Image classification data set "plates" (nikhegg/bfu-pydata on GitHub). Class labels (2): cleaned, dirty.

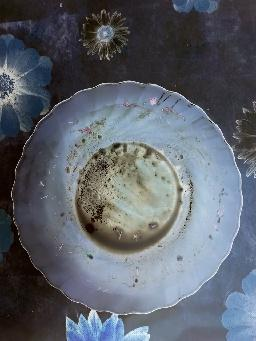
Label: dirty

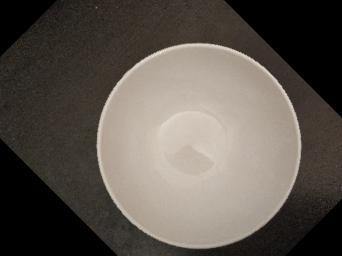
Label: cleaned

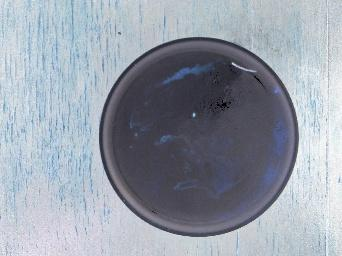
Label: dirty

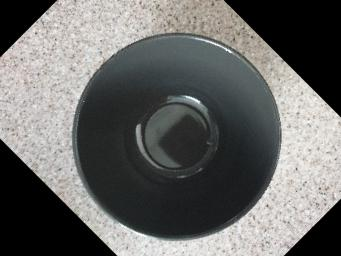
Label: cleaned

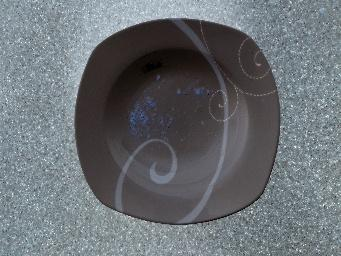
Label: dirty

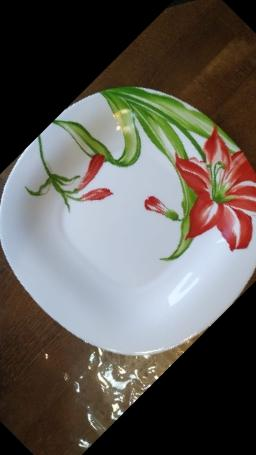
Label: cleaned
